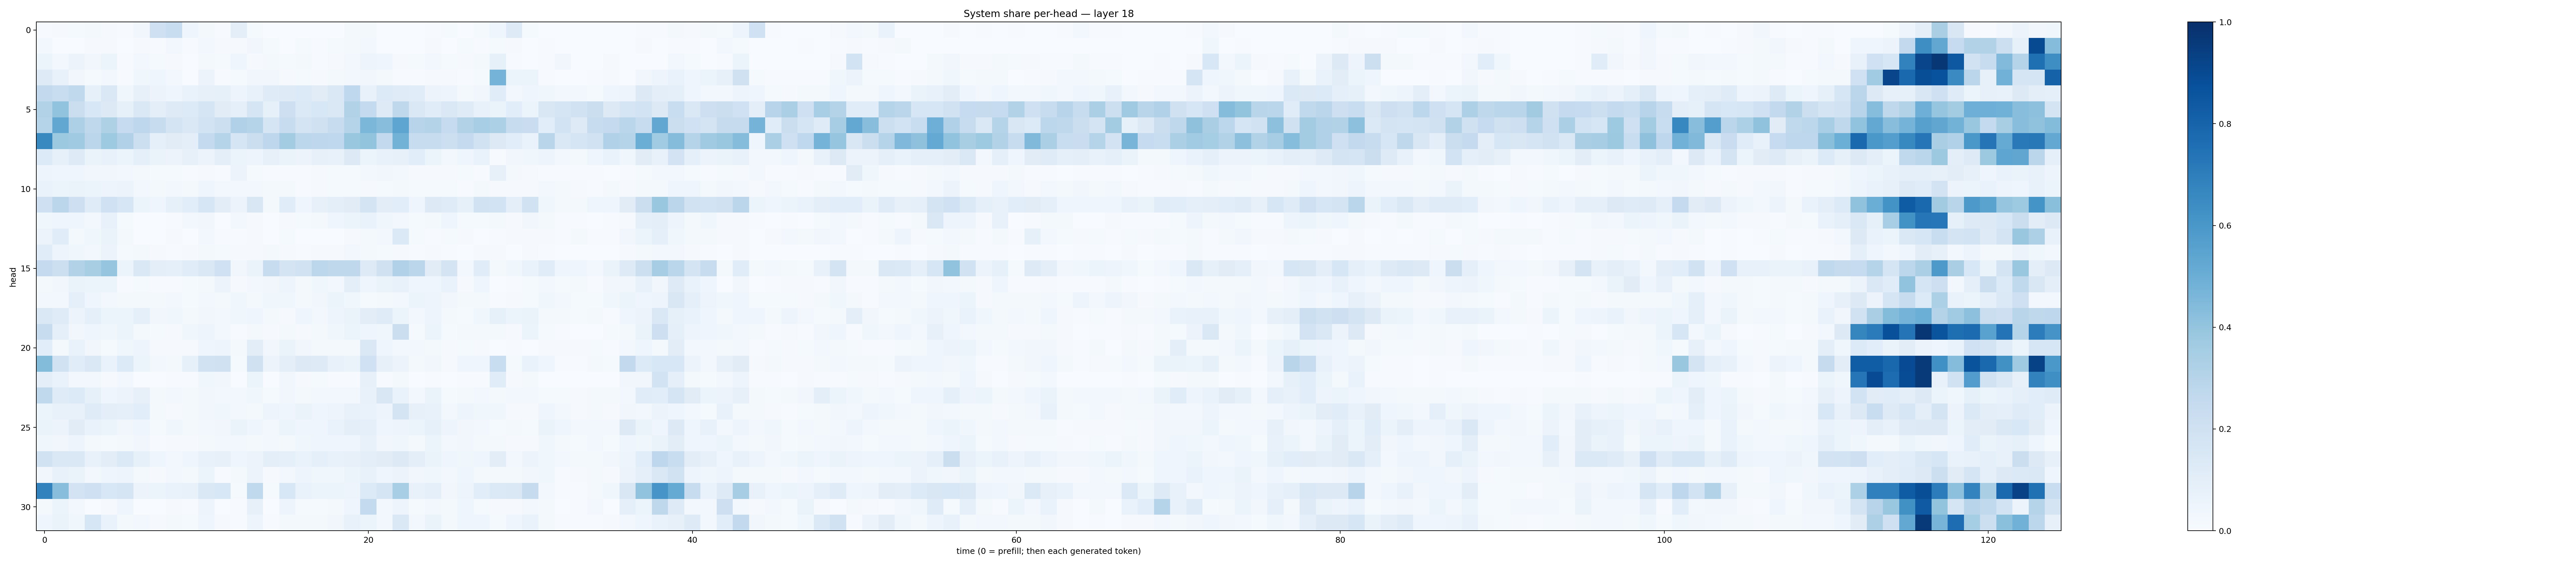

The file beside this chart, header and first rows:
0.005072778, 0.00840181, 0.011752106, 0.016105471, 0.00825366, 0.007444465, 0.034840744, 0.20855956, 0.23416798, 0.0431157, 0.017662272, 0.0063061872, 0.09442879, 0.015560213, 0.0035810634, 0.0031016143, 0.0016857581, 0.0010860151, 0.0030388362, 0.021377563, 0.022422073, 0.0035969496, 0.0004815465, 0.0007003404
0.02608, 0.002328, 0.002429, 0.008302, 0.009312, 0.003477, 0.007988, 0.005022, 0.02616, 0.007229, 0.03008, 0.008709, 0.01138, 0.03186, 0.01547, 0.003551, 0.01521, 0.007208, 0.01324, 0.01604, 0.03013, 0.00105, 0.0005687, 0.0009746
0.0612, 0.02844, 0.05723, 0.03483, 0.052, 0.006783, 0.02523, 0.01391, 0.01019, 0.003272, 0.01786, 0.01427, 0.04124, 0.01003, 0.019, 0.01278, 0.01955, 0.006948, 0.01023, 0.02597, 0.05011, 0.04084, 0.008656, 0.01473
0.1216, 0.0707, 0.03257, 0.01337, 0.03002, 0.003973, 0.03645, 0.041, 0.02471, 0.003517, 0.05552, 0.005049, 0.01341, 0.03354, 0.03272, 0.009249, 0.01342, 0.007989, 0.02029, 0.03107, 0.03471, 0.0184, 0.005381, 0.006308
0.2604, 0.2334, 0.2624, 0.08238, 0.1413, 0.03869, 0.0798, 0.05509, 0.03926, 0.06983, 0.07818, 0.08536, 0.04792, 0.07742, 0.119, 0.1222, 0.1362, 0.11, 0.1446, 0.2689, 0.07665, 0.1348, 0.1173, 0.116
0.3106, 0.4035, 0.222, 0.1561, 0.1267, 0.08491, 0.1423, 0.1007, 0.1232, 0.1366, 0.1649, 0.1096, 0.09011, 0.1656, 0.08335, 0.2133, 0.1385, 0.1562, 0.1418, 0.309, 0.257, 0.1242, 0.2725, 0.1481
0.2973, 0.5282, 0.3264, 0.2718, 0.3234, 0.2488, 0.2765, 0.2369, 0.1795, 0.1424, 0.1866, 0.2186, 0.3203, 0.2978, 0.1668, 0.2419, 0.1764, 0.1968, 0.24, 0.2987, 0.4608, 0.4262, 0.5381, 0.2934
0.6598, 0.3784, 0.3679, 0.2843, 0.3745, 0.3183, 0.2182, 0.08921, 0.1102, 0.09869, 0.2566, 0.2979, 0.1701, 0.2207, 0.2745, 0.3588, 0.2798, 0.2754, 0.2664, 0.3881, 0.3995, 0.2609, 0.4794, 0.24
0.1347, 0.08501, 0.1235, 0.06497, 0.07551, 0.05999, 0.0866, 0.06575, 0.05748, 0.07859, 0.05654, 0.09704, 0.05088, 0.04819, 0.08078, 0.06266, 0.0564, 0.07951, 0.07768, 0.1264, 0.05269, 0.07282, 0.08045, 0.1056
0.04943, 0.03985, 0.04083, 0.034, 0.03466, 0.02426, 0.02255, 0.01268, 0.01431, 0.004862, 0.009141, 0.00498, 0.05484, 0.01505, 0.004915, 0.00515, 0.005502, 0.008693, 0.01284, 0.01181, 0.02645, 0.03338, 0.02406, 0.009975
0.06731, 0.05287, 0.06465, 0.05101, 0.04997, 0.0571, 0.02485, 0.01698, 0.02412, 0.02081, 0.04022, 0.02549, 0.02505, 0.02855, 0.01661, 0.01882, 0.00467, 0.008378, 0.01247, 0.01379, 0.01019, 0.01198, 0.01762, 0.01549
0.2054, 0.282, 0.211, 0.1207, 0.1995, 0.1608, 0.06026, 0.04295, 0.08355, 0.107, 0.1638, 0.1045, 0.0567, 0.1488, 0.02036, 0.1161, 0.04293, 0.0807, 0.09716, 0.1097, 0.1747, 0.1018, 0.107, 0.04218
0.03604, 0.04254, 0.04651, 0.02774, 0.0734, 0.01529, 0.002002, 0.003335, 0.007034, 0.0243, 0.03471, 0.001549, 0.02441, 0.01139, 0.002863, 0.009802, 0.0153, 0.02263, 0.04554, 0.05121, 0.06916, 0.03824, 0.02416, 0.01275
0.05595, 0.115, 0.01936, 0.0358, 0.06404, 0.01914, 0.001736, 0.001969, 0.009684, 0.003379, 0.02644, 0.004373, 0.005108, 0.01043, 0.00177, 0.01446, 0.000339, 0.001981, 0.0008207, 0.01116, 0.01932, 0.03088, 0.1399, 0.01226
0.1153, 0.04829, 0.03564, 0.029, 0.05669, 0.01358, 0.01978, 0.01024, 0.006766, 0.008311, 0.01743, 0.01342, 0.008622, 0.01059, 0.01949, 0.009987, 0.007238, 0.01081, 0.009023, 0.02984, 0.01589, 0.01217, 0.01099, 0.00684
0.251, 0.2151, 0.3105, 0.3399, 0.3972, 0.05249, 0.1457, 0.09467, 0.09159, 0.1153, 0.1468, 0.2006, 0.03366, 0.06408, 0.2404, 0.1755, 0.1937, 0.2786, 0.2709, 0.2705, 0.1247, 0.1979, 0.3199, 0.2849
0.02209, 0.03208, 0.06421, 0.06029, 0.06073, 0.005295, 0.01492, 0.004748, 0.006339, 0.01555, 0.02087, 0.05649, 0.01102, 0.02557, 0.03375, 0.04795, 0.02135, 0.03694, 0.02688, 0.09695, 0.03924, 0.06487, 0.07757, 0.04667
0.02532, 0.02377, 0.0891, 0.04344, 0.02605, 0.02298, 0.01854, 0.01727, 0.02439, 0.0119, 0.02603, 0.02248, 0.03742, 0.02075, 0.03582, 0.03652, 0.02246, 0.03261, 0.06194, 0.0379, 0.01451, 0.02168, 0.02437, 0.05932
0.1464, 0.1195, 0.05635, 0.09249, 0.05219, 0.06245, 0.09269, 0.03287, 0.03736, 0.0209, 0.03388, 0.02659, 0.03727, 0.04588, 0.02015, 0.00888, 0.04004, 0.02962, 0.04824, 0.06426, 0.105, 0.1175, 0.061, 0.025
0.2369, 0.09369, 0.03274, 0.04504, 0.03682, 0.05369, 0.01601, 0.01316, 0.008411, 0.03621, 0.0498, 0.03113, 0.005998, 0.01864, 0.01009, 0.01925, 0.01093, 0.01736, 0.03552, 0.05366, 0.04023, 0.03886, 0.2232, 0.01496
0.1084, 0.02073, 0.0667, 0.03511, 0.01551, 0.03857, 0.04725, 0.00922, 0.01029, 0.009694, 0.04291, 0.04857, 0.02069, 0.1021, 0.03278, 0.06488, 0.0333, 0.02337, 0.01731, 0.02159, 0.1478, 0.04099, 0.03009, 0.0264
0.441, 0.1901, 0.1168, 0.146, 0.06705, 0.1338, 0.0591, 0.02856, 0.01822, 0.08294, 0.1922, 0.1962, 0.01524, 0.1975, 0.05647, 0.09809, 0.1268, 0.1237, 0.07063, 0.0634, 0.2024, 0.07813, 0.05662, 0.02026
0.09438, 0.06774, 0.02849, 0.03067, 0.00951, 0.02937, 0.002983, 0.003042, 0.005999, 0.006907, 0.03871, 0.03435, 0.002224, 0.05213, 0.0007196, 0.03198, 0.00892, 0.01281, 0.004502, 0.006649, 0.07935, 0.006422, 0.0172, 0.001595
0.2652, 0.1188, 0.1341, 0.08287, 0.04232, 0.05503, 0.07893, 0.01764, 0.0257, 0.02016, 0.03228, 0.03016, 0.02533, 0.03726, 0.0151, 0.03229, 0.02059, 0.02607, 0.02562, 0.02468, 0.07085, 0.1511, 0.06988, 0.03081
0.05205, 0.07076, 0.07155, 0.1207, 0.09589, 0.09193, 0.1086, 0.01704, 0.01048, 0.0158, 0.03163, 0.03613, 0.03111, 0.01813, 0.04874, 0.04654, 0.06429, 0.04599, 0.04855, 0.07589, 0.0669, 0.04743, 0.1728, 0.07996
0.06619, 0.05622, 0.1127, 0.06941, 0.0523, 0.03442, 0.04543, 0.01562, 0.03786, 0.01847, 0.03066, 0.03247, 0.06479, 0.04661, 0.02469, 0.06186, 0.04055, 0.04609, 0.06839, 0.09567, 0.09304, 0.04539, 0.05058, 0.05091
0.0353, 0.0344, 0.04991, 0.01927, 0.01547, 0.0215, 0.032, 0.006843, 0.01047, 0.008917, 0.01692, 0.02897, 0.02469, 0.02136, 0.02396, 0.02331, 0.03551, 0.04274, 0.04504, 0.03999, 0.07805, 0.03453, 0.03685, 0.02236
0.192, 0.1452, 0.1468, 0.07452, 0.105, 0.1403, 0.08309, 0.0458, 0.02827, 0.04049, 0.07108, 0.07924, 0.04114, 0.05486, 0.09889, 0.09339, 0.07029, 0.08693, 0.07736, 0.08025, 0.09475, 0.1108, 0.1261, 0.1
0.03509, 0.07094, 0.06483, 0.02888, 0.04447, 0.04766, 0.02164, 0.01025, 0.02711, 0.01845, 0.05142, 0.005627, 0.02057, 0.05474, 0.01159, 0.03069, 0.04812, 0.03771, 0.03814, 0.06013, 0.07495, 0.04344, 0.05703, 0.03327
0.6817, 0.4288, 0.1828, 0.2079, 0.156, 0.1659, 0.05653, 0.05406, 0.06786, 0.07514, 0.144, 0.153, 0.01304, 0.2627, 0.01561, 0.1553, 0.06808, 0.05406, 0.05859, 0.04835, 0.134, 0.1693, 0.3438, 0.07591
0.01848, 0.05875, 0.0248, 0.001487, 0.009565, 0.04131, 0.001028, 0.002155, 0.01093, 0.005627, 0.04927, 0.0004224, 0.00551, 0.08167, 0.001443, 0.04948, 0.01212, 0.01343, 0.01942, 0.04348, 0.2543, 0.03079, 0.04703, 0.01217
0.03928, 0.06302, 0.03611, 0.1624, 0.06843, 0.01866, 0.02777, 0.009612, 0.01983, 0.01438, 0.04428, 0.009977, 0.004585, 0.04714, 0.004087, 0.02044, 0.02027, 0.02104, 0.0335, 0.07739, 0.05429, 0.02404, 0.1464, 0.02802
